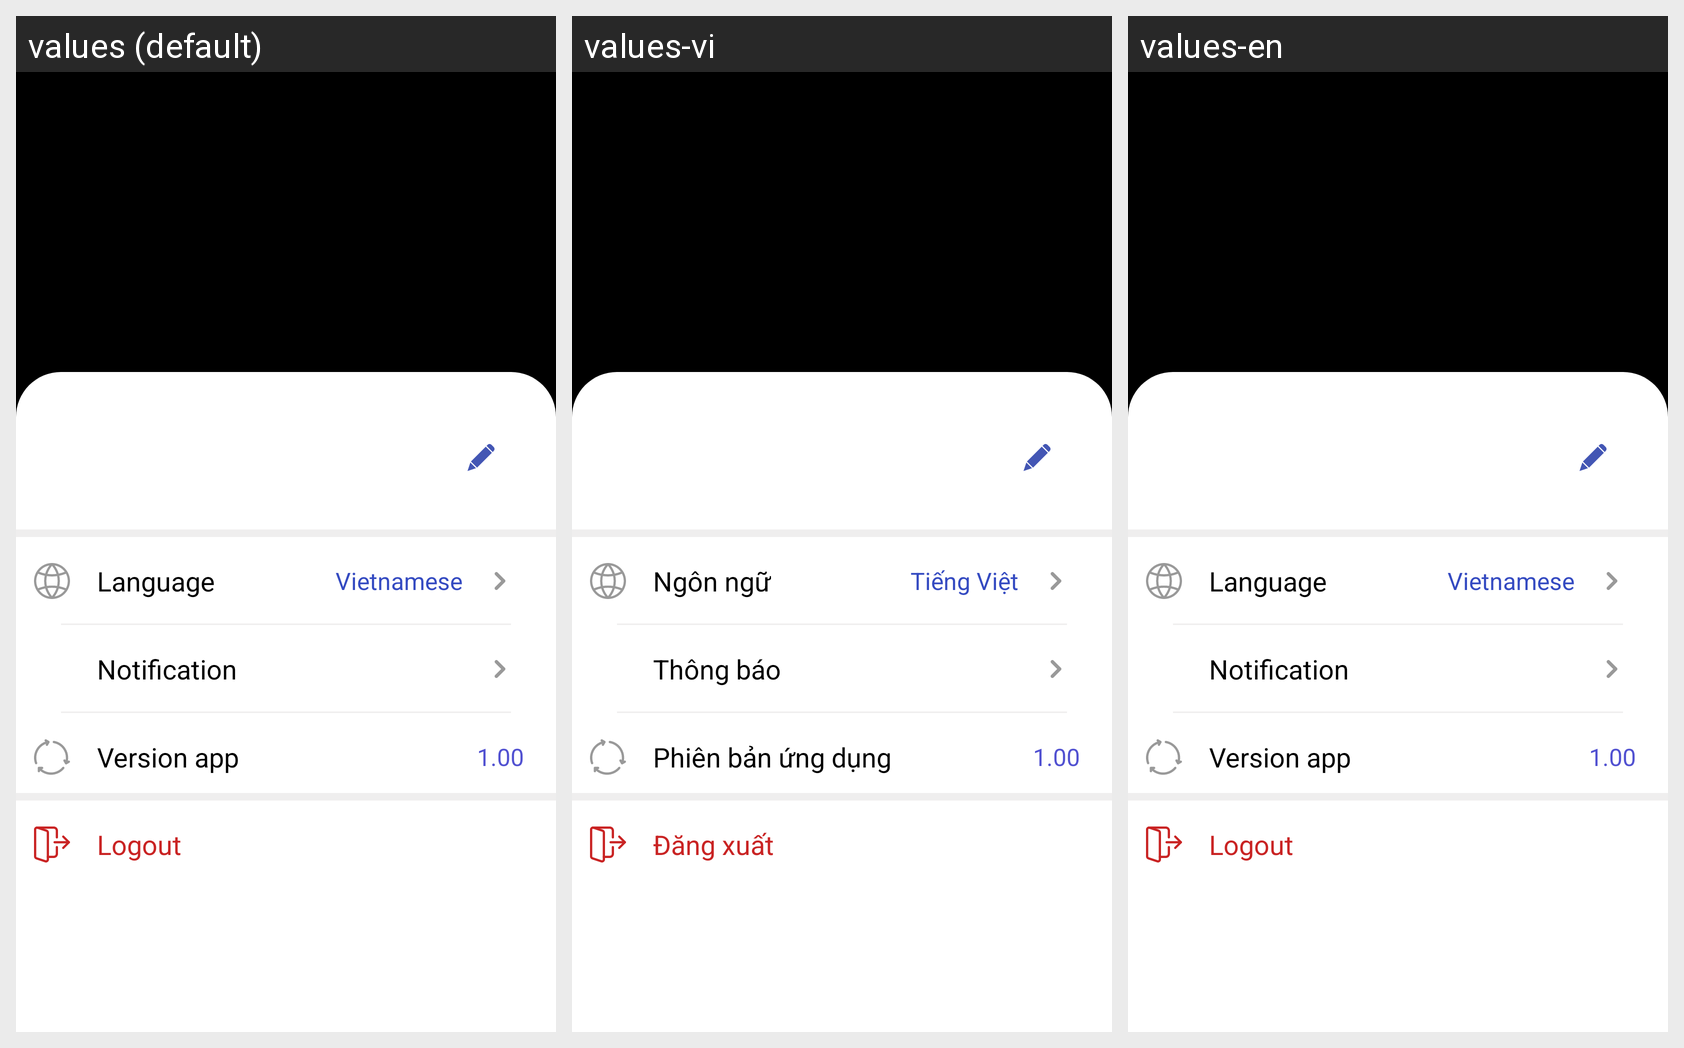

The Android screen above is rendered under several locales of the same app. Produce the string resources it draws, with the default and per-locale values.
Android screen res/layout/fragment_profile.xml rendered under 3 locales, left to right: values (default), values-vi, values-en. Device: Nexus 5 (rendered at 1080×1920; each locale shown at half size, 540×960, under a caption strip naming it); theme Theme.MvvmFirst.
Strings drawn on this screen, with the default value and each locale's value (text and hints the layout hard-codes, and strings that could not be matched under every locale, appear in the picture but are not listed):

txt_language
  values: Language
  values-vi: Ngôn ngữ
  values-en: Language

txt_language_vi
  values: Vietnamese
  values-vi: Tiếng Việt
  values-en: Vietnamese

txt_notification
  values: Notification
  values-vi: Thông báo
  values-en: Notification

txt_version
  values: Version app
  values-vi: Phiên bản ứng dụng
  values-en: Version app

txt_hint_version
  values: 1.00
  values-vi: 1.00
  values-en: 1.00

txt_logout
  values: Logout
  values-vi: Đăng xuất
  values-en: Logout
